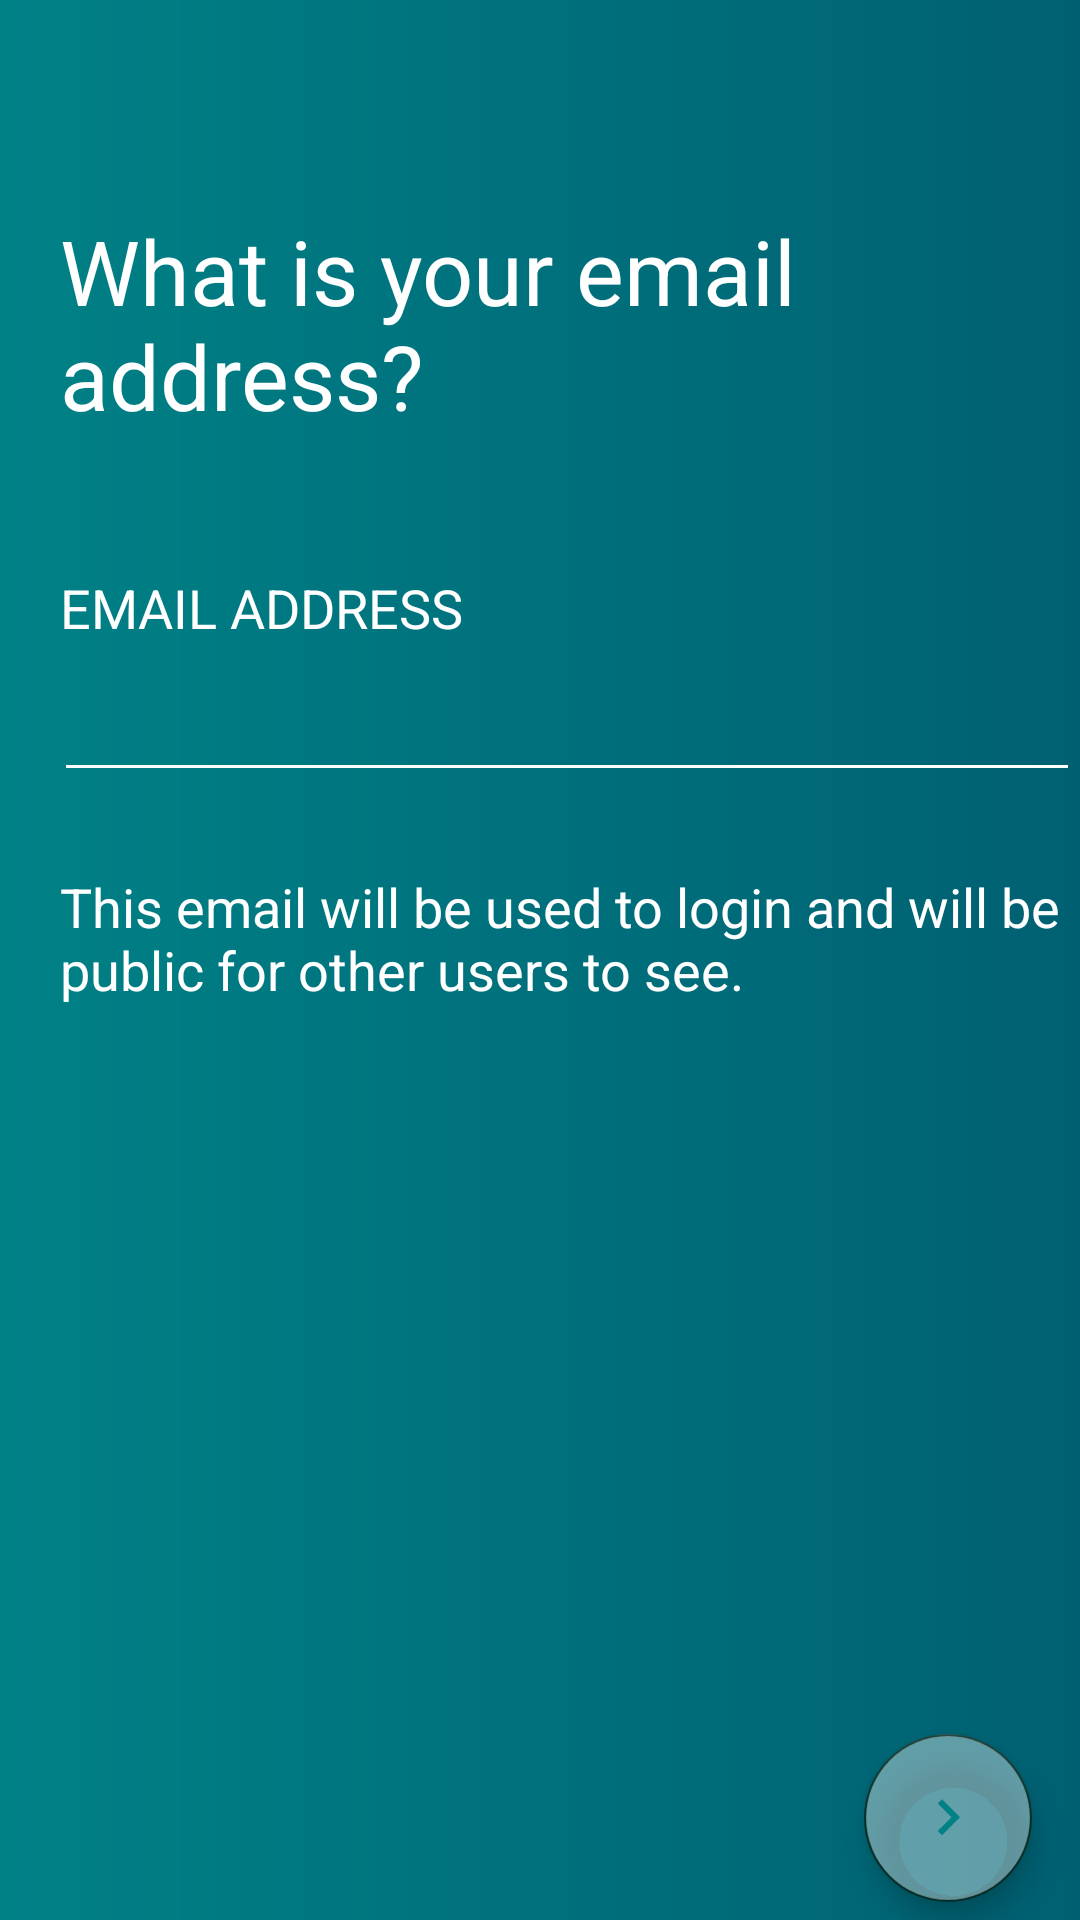

The Android layout XML behind this screen, and the referenced resources:
<!-- AndroidManifest.xml: application theme AppTheme -->
<!-- res/layout/fragment_register_ask_email.xml -->
<?xml version="1.0" encoding="utf-8"?>
<RelativeLayout xmlns:android="http://schemas.android.com/apk/res/android"
    xmlns:tools="http://schemas.android.com/tools"
    xmlns:fab="http://schemas.android.com/apk/res-auto"
    xmlns:app="http://schemas.android.com/apk/res-auto"
    android:layout_width="match_parent"
    android:layout_height="match_parent"
    tools:context=".ui.register.RegisterAskEmailFragment"
    android:background="@drawable/register_activity_background"
    android:fitsSystemWindows="true">

    <ImageView
        android:id="@+id/register_aE_goBack"
        android:layout_width="30dp"
        android:layout_height="30dp"
        android:layout_marginStart="20dp"
        android:layout_marginTop="20dp"
        android:src="@drawable/ic_arrow_back_white"
        tools:layout_editor_absoluteX="28dp"
        tools:layout_editor_absoluteY="36dp" />

    <TextView
        android:id="@+id/register_aE_titleTV"
        android:layout_width="wrap_content"
        android:layout_height="wrap_content"
        android:layout_below="@+id/register_aE_goBack"
        android:layout_marginStart="20dp"
        android:layout_marginTop="20dp"
        android:fontFamily="sans-serif-thin"
        android:text="What is your email address?"
        android:textColor="#FFFFFF"
        android:textSize="30sp"
        android:textStyle="bold" />

    <TextView
        android:id="@+id/register_aE_emailTV"
        android:layout_width="wrap_content"
        android:layout_height="wrap_content"
        android:layout_below="@+id/register_aE_titleTV"
        android:layout_marginStart="20dp"
        android:layout_marginTop="45dp"
        android:fontFamily="sans-serif-thin"
        android:text="EMAIL ADDRESS"
        android:textColor="#FFFFFF"
        android:textSize="18dp"
        android:textStyle="bold" />

    <EditText
        android:id="@+id/register_aE_emailET"
        android:layout_width="match_parent"
        android:layout_height="wrap_content"
        android:layout_below="@id/register_aE_emailTV"
        android:layout_marginStart="18dp"
        android:layout_marginTop="8dp"
        android:backgroundTint="#FFFFFF"
        android:fontFamily="sans-serif-thin"
        android:textColor="#FFFFFF"
        android:textSize="18dp"
        android:textStyle="bold" />

    <TextView
        android:id="@+id/register_aE_emailDescription"
        android:layout_width="match_parent"
        android:layout_height="wrap_content"
        android:layout_below="@id/register_aE_emailET"
        android:layout_marginStart="20dp"
        android:layout_marginTop="26dp"
        android:fontFamily="sans-serif-thin"
        android:text="This email will be used to login and will be public for other users to see."
        android:textColor="#FFFFFF"
        android:textSize="18dp"
        android:textStyle="bold" />



    <com.google.android.material.floatingactionbutton.FloatingActionButton
        android:id="@+id/register_aE_next_backgroundButton"
        android:layout_width="wrap_content"
        android:layout_height="wrap_content"
        android:layout_alignParentEnd="true"
        android:layout_alignParentBottom="true"
        android:layout_marginEnd="16dp"
        android:layout_marginBottom="6dp"
        android:backgroundTint="#61FFFFFF"
        app:srcCompat="@drawable/ic_right_arrow_green"
        android:stateListAnimator="@null" />


    <com.google.android.material.floatingactionbutton.FloatingActionButton
        android:id="@+id/register_aE_next"
        android:layout_width="wrap_content"
        android:layout_height="wrap_content"
        android:layout_alignParentEnd="true"
        android:layout_alignParentBottom="true"
        android:layout_marginEnd="16dp"
        android:layout_marginBottom="6dp"
        android:backgroundTint="#FFFFFF"
        app:srcCompat="@drawable/ic_right_arrow_green"
        android:stateListAnimator="@null"
        android:visibility="gone"/>



</RelativeLayout>
<!-- resources referenced by this layout -->
<resources>
  <!-- drawable ic_right_arrow_green (drawable) -->
  <vector android:height="40dp" android:tint="#008186"
      android:viewportHeight="24.0" android:viewportWidth="24.0"
      android:width="40dp" xmlns:android="http://schemas.android.com/apk/res/android">
      <path android:fillColor="#FF000000" android:pathData="M8.59,16.34l4.58,-4.59 -4.58,-4.59L10,5.75l6,6 -6,6z"/>
  </vector>
  <!-- drawable register_activity_background (drawable) -->
  <?xml version="1.0" encoding="utf-8"?>
  <shape xmlns:android="http://schemas.android.com/apk/res/android">
  
  
      <gradient
          android:angle="0"
          android:endColor="#006072"
          android:startColor="#008186"
          android:gradientRadius="100"
          android:type="linear" />
  
      <corners
          android:radius="0dp"/>
  
  
  
  </shape>
  <style name="AppTheme" parent="Theme.AppCompat.Light.NoActionBar">
          
          <item name="colorPrimary">@color/colorPrimary</item>
          <item name="colorPrimaryDark">@color/colorPrimaryDark</item>
          <item name="colorAccent">@color/colorAccent</item>
      </style>
  <color name="colorPrimary">#006072</color>
  <color name="colorPrimaryDark">#D9042C2C</color>
  <color name="colorAccent">#03312E</color>
</resources>
